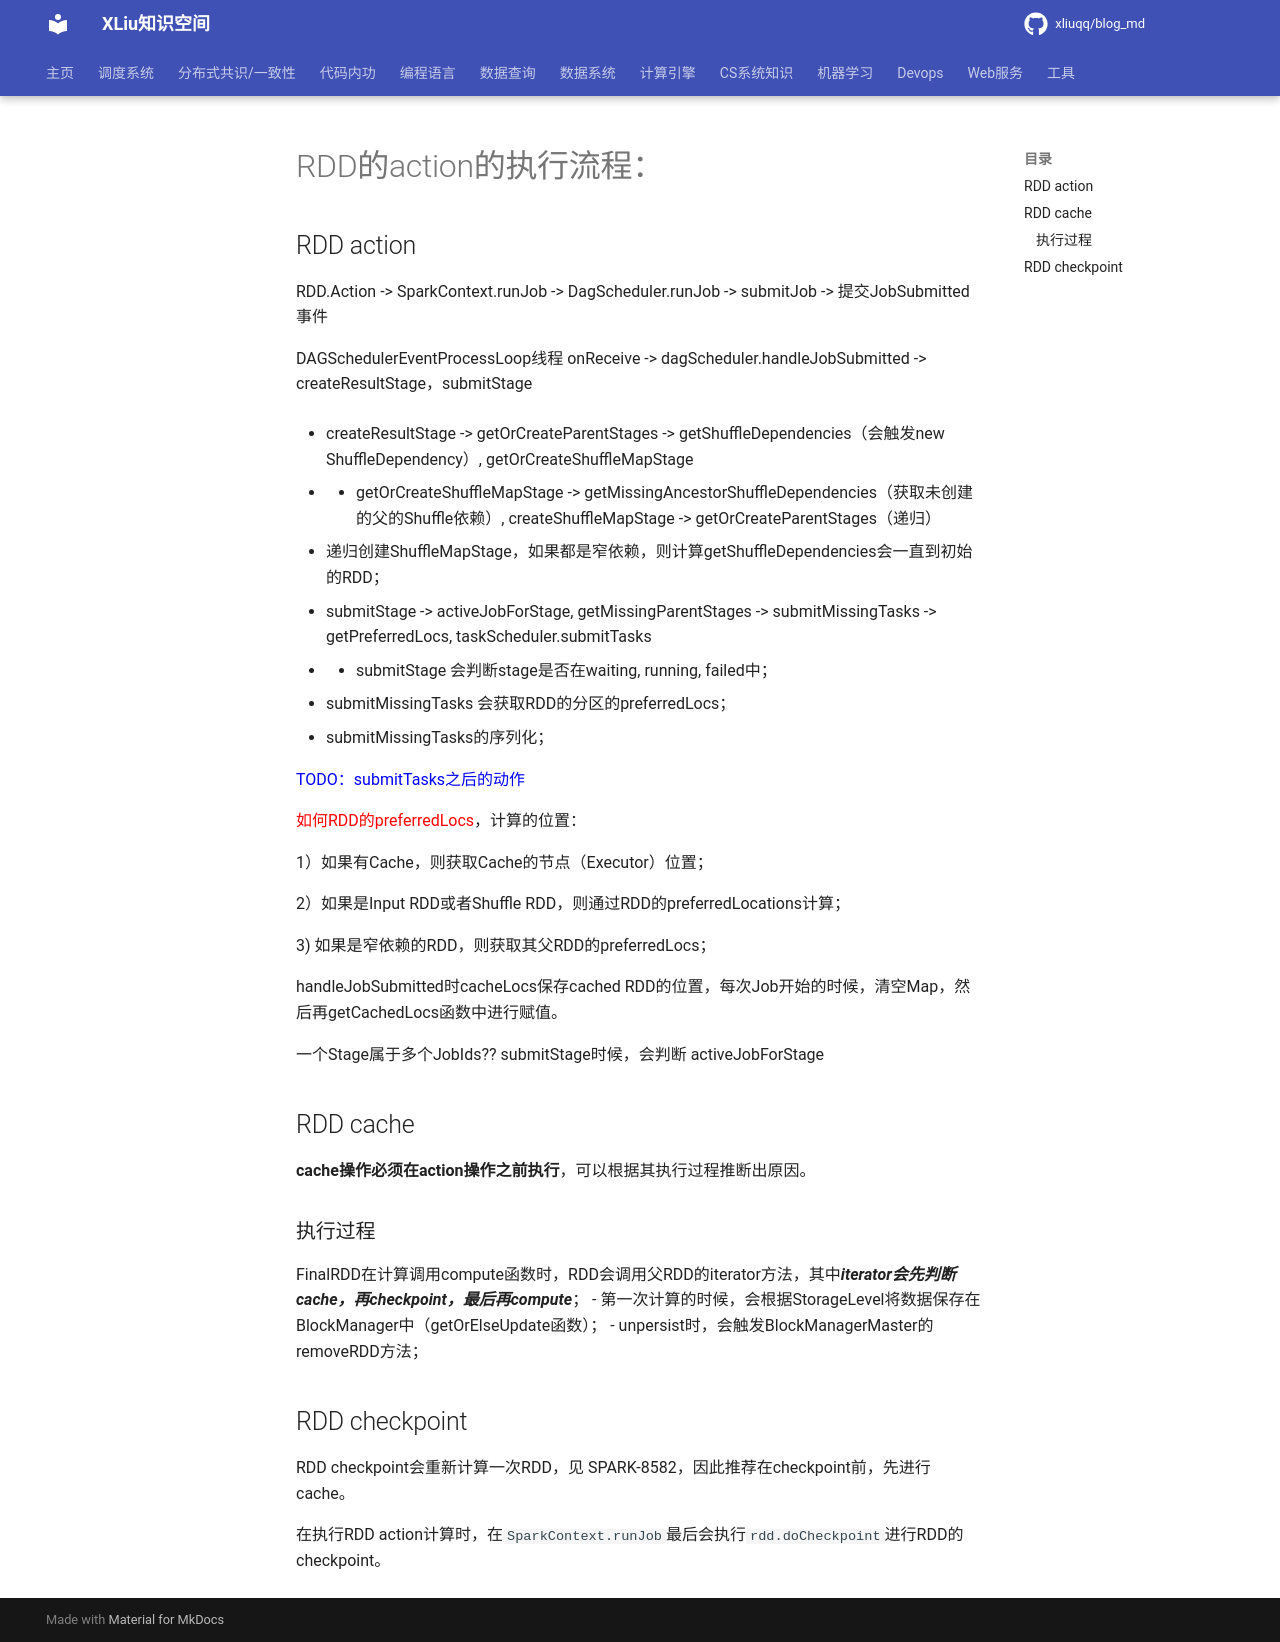

repository: xliuqq/blog_md · page: distributed_computing/spark/spark_rdd_compute.html · generator: mkdocs

# RDD的action的执行流程：

## RDD action

RDD.Action -> SparkContext.runJob -> DagScheduler.runJob -> submitJob -> 提交JobSubmitted事件

DAGSchedulerEventProcessLoop线程 onReceive -> dagScheduler.handleJobSubmitted -> createResultStage，submitStage 

- createResultStage     -> getOrCreateParentStages -> getShuffleDependencies（会触发new     ShuffleDependency）, getOrCreateShuffleMapStage

- - getOrCreateShuffleMapStage ->      getMissingAncestorShuffleDependencies（获取未创建的父的Shuffle依赖）, createShuffleMapStage -> getOrCreateParentStages（递归）
  - 递归创建ShuffleMapStage，如果都是窄依赖，则计算getShuffleDependencies会一直到初始的RDD；

- submitStage -> activeJobForStage, getMissingParentStages -> submitMissingTasks -> getPreferredLocs, taskScheduler.submitTasks

- - submitStage 会判断stage是否在waiting,      running, failed中；
  - submitMissingTasks 会获取RDD的分区的preferredLocs；
  - submitMissingTasks的序列化；

<font color="blue">TODO：submitTasks之后的动作</font>

<font color="red">如何RDD的preferredLocs</font>，计算的位置：

1）如果有Cache，则获取Cache的节点（Executor）位置；

2）如果是Input RDD或者Shuffle RDD，则通过RDD的preferredLocations计算；

3) 如果是窄依赖的RDD，则获取其父RDD的preferredLocs；

 

handleJobSubmitted时cacheLocs保存cached RDD的位置，每次Job开始的时候，清空Map，然后再getCachedLocs函数中进行赋值。



一个Stage属于多个JobIds?? submitStage时候，会判断 activeJobForStage



## RDD cache
**cache操作必须在action操作之前执行**，可以根据其执行过程推断出原因。

### 执行过程
FinalRDD在计算调用compute函数时，RDD会调用父RDD的iterator方法，其中***iterator会先判断cache，再checkpoint，最后再compute***；
- 第一次计算的时候，会根据StorageLevel将数据保存在BlockManager中（getOrElseUpdate函数）；
- unpersist时，会触发BlockManagerMaster的removeRDD方法；

## RDD checkpoint

RDD checkpoint会重新计算一次RDD，见 SPARK-8582，因此推荐在checkpoint前，先进行cache。

在执行RDD action计算时，在`SparkContext.runJob`最后会执行`rdd.doCheckpoint`进行RDD的checkpoint。
